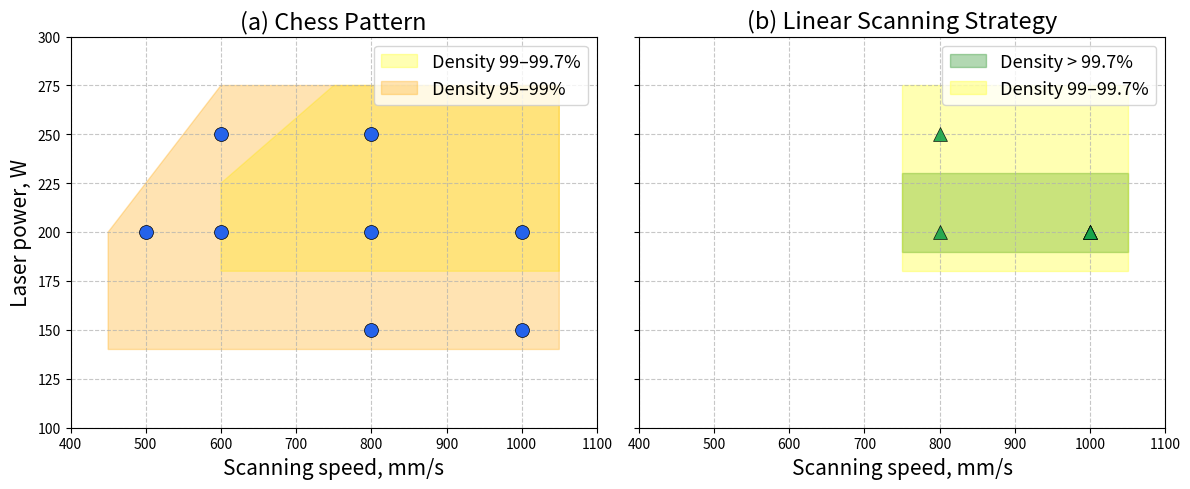

This chart was generated by the following Python code:
import matplotlib.pyplot as plt
import numpy as np
from matplotlib.patches import Polygon

# Data
data = [
    {"power": 200, "speed": 800, "density": 99.08, "energy": 50.0, "strategy": "Chess", "regime": "C1"},
    {"power": 150, "speed": 800, "density": 96.77, "energy": 37.5, "strategy": "Chess", "regime": "C2"},
    {"power": 250, "speed": 800, "density": 99.18, "energy": 62.5, "strategy": "Chess", "regime": "C3"},
    {"power": 200, "speed": 600, "density": 97.66, "energy": 66.7, "strategy": "Chess", "regime": "C4"},
    {"power": 200, "speed": 1000, "density": 99.14, "energy": 40.0, "strategy": "Chess", "regime": "C5"},
    {"power": 250, "speed": 600, "density": 96.92, "energy": 83.3, "strategy": "Chess", "regime": "C6"},
    {"power": 150, "speed": 1000, "density": 95.35, "energy": 30.0, "strategy": "Chess", "regime": "C7"},
    {"power": 200, "speed": 500, "density": 96.54, "energy": 80.0, "strategy": "Chess", "regime": "C8"},
    {"power": 200, "speed": 1000, "density": 99.86, "energy": 40.0, "strategy": "Linear", "regime": "L1"},
    {"power": 200, "speed": 1000, "density": 99.85, "energy": 80.0, "strategy": "Linear", "regime": "L2"},
    {"power": 200, "speed": 800, "density": 99.79, "energy": 62.5, "strategy": "Linear", "regime": "L3"},
    {"power": 250, "speed": 800, "density": 99.67, "energy": 78.1, "strategy": "Linear", "regime": "L4"},
    {"power": 200, "speed": 1000, "density": 99.51, "energy": 50.0, "strategy": "Linear", "regime": "L5"}
]

# Separate data by strategy
chess_data = [d for d in data if d["strategy"] == "Chess"]
linear_data = [d for d in data if d["strategy"] == "Linear"]

# Extract coordinates
chess_x = [d["speed"] for d in chess_data]
chess_y = [d["power"] for d in chess_data]
linear_x = [d["speed"] for d in linear_data]
linear_y = [d["power"] for d in linear_data]

# Create figure with two subplots side by side
fig, (ax1, ax2) = plt.subplots(1, 2, figsize=(12, 5), dpi=300, sharey=True)

# --- Chess Pattern Subplot (Left) ---
# Add density regions (zorder=1 for background)
chess_good_points = [(600, 180), (1050, 180), (1050, 275), (750, 275), (600, 225)]  # C1, C3, C5
chess_good_patch = Polygon(chess_good_points, closed=True, fill=True, color="yellow", alpha=0.3, label="Density 99–99.7%", zorder=1)
ax1.add_patch(chess_good_patch)

chess_moderate_points = [(450, 140), (1050, 140), (1050, 275), (600, 275), (450, 200)]  # C2, C4, C6, C7, C8
chess_moderate_patch = Polygon(chess_moderate_points, closed=True, fill=True, color="orange", alpha=0.3, label="Density 95–99%", zorder=1)
ax1.add_patch(chess_moderate_patch)

# Plot points (zorder=2 to be above zones)
ax1.scatter(chess_x, chess_y, c="#2563eb", s=100, edgecolors="black", linewidth=0.5, zorder=2)

ax1.set_xlim(400, 1100)
ax1.set_ylim(100, 300)
ax1.set_xlabel("Scanning speed, mm/s", fontsize=15)
ax1.set_ylabel("Laser power, W", fontsize=15)
ax1.set_title("(a) Chess Pattern", fontsize=17)
ax1.grid(True, linestyle="--", alpha=0.7)
ax1.legend(fontsize=13, loc="upper right")

# --- Linear Strategy Subplot (Right) ---
# Add density regions (zorder=1 for background)
linear_optimal_points = [(750, 190), (1050, 190), (1050, 230), (750, 230)]  # L1, L2, L3
linear_optimal_patch = Polygon(linear_optimal_points, closed=True, fill=True, color="green", alpha=0.3, label="Density > 99.7%", zorder=1)
ax2.add_patch(linear_optimal_patch)

linear_good_points = [(750, 180), (1050, 180), (1050, 275), (750, 275)]  # L4, L5
linear_good_patch = Polygon(linear_good_points, closed=True, fill=True, color="yellow", alpha=0.3, label="Density 99–99.7%", zorder=1)
ax2.add_patch(linear_good_patch)

# Plot points (zorder=2 to be above zones)
ax2.scatter(linear_x, linear_y, c="#16a34a", marker="^", s=100, edgecolors="black", linewidth=0.5, zorder=2, alpha=0.9)

ax2.set_xlim(400, 1100)
ax2.set_xlabel("Scanning speed, mm/s", fontsize=15)
ax2.set_title("(b) Linear Scanning Strategy", fontsize=17)
ax2.grid(True, linestyle="--", alpha=0.7)
ax2.legend(fontsize=13, loc="upper right")

# Adjust layout
plt.tight_layout()

# Save the figure
plt.savefig("slm_processing_window_subplots_corrected.png", dpi=300, bbox_inches="tight")
plt.savefig("slm_processing_window_subplots_corrected.pdf", dpi=300, bbox_inches="tight")
plt.show()